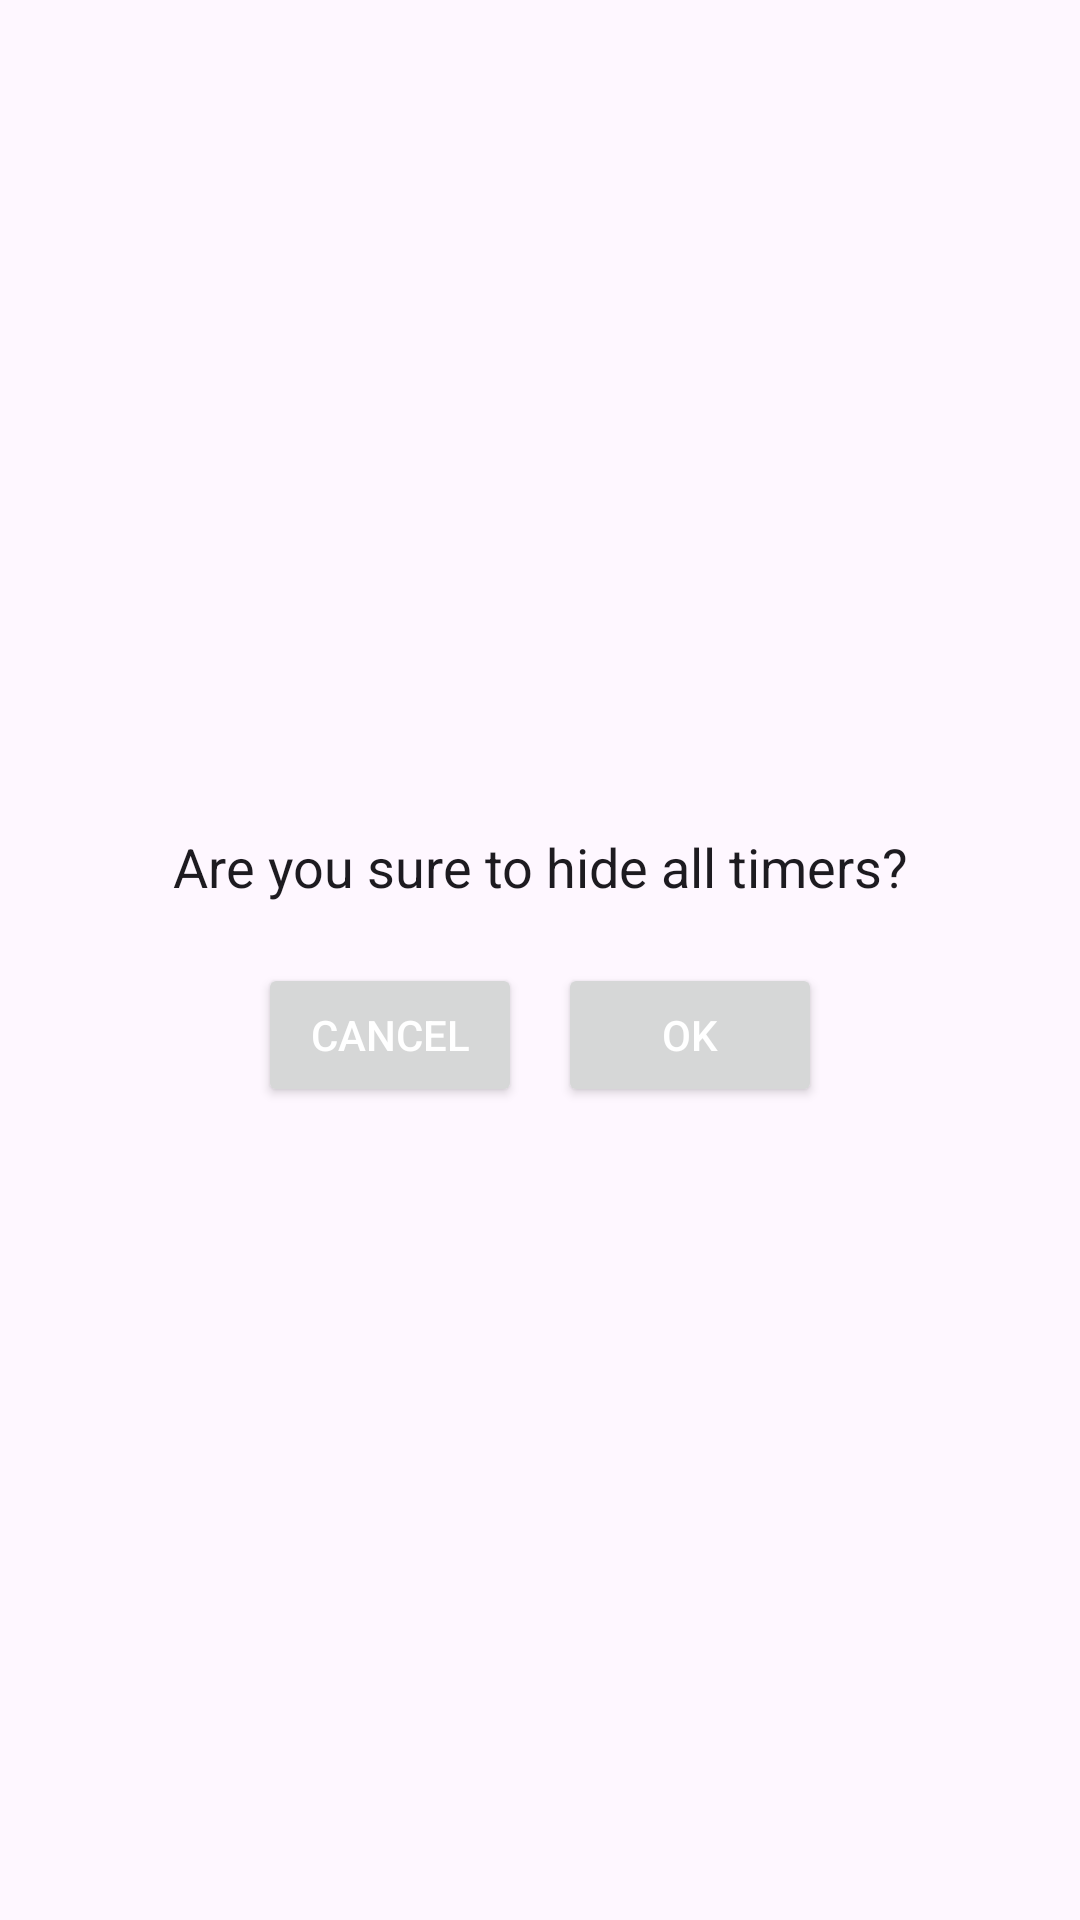

Reconstruct the res/layout file that produces this screen, plus the resources it refers to.
<!-- AndroidManifest.xml: application theme Theme.RolInitiative -->
<!-- res/layout/popup_hide_timers_confirmation.xml -->
<?xml version="1.0" encoding="utf-8"?>
<LinearLayout
    xmlns:android="http://schemas.android.com/apk/res/android"
    android:layout_width="wrap_content"
    android:layout_height="wrap_content"
    android:padding="24dp"
    android:orientation="vertical"
    android:gravity="center">

    
    <TextView
        android:id="@+id/textMessage"
        android:layout_width="wrap_content"
        android:layout_height="wrap_content"
        android:text="@string/are_you_sure"
        android:textSize="18sp"
        android:textAppearance="?android:attr/textAppearanceLarge"
        android:gravity="center"
        android:layout_marginBottom="20dp"
        android:layout_marginTop="16dp"
        android:layout_marginStart="8dp"
        android:layout_marginEnd="8dp"/>

    
    <LinearLayout
        android:layout_width="match_parent"
        android:layout_height="wrap_content"
        android:orientation="horizontal"
        android:gravity="center"
        android:layout_marginBottom="10dp">

    
    <Button
        android:id="@+id/buttonCancel"
        android:layout_width="wrap_content"
        android:layout_height="wrap_content"
        android:text="@string/cancel"
        android:layout_marginEnd="12dp"
        android:textColor="@android:color/white" />

    
    <Button
        android:id="@+id/buttonOk"
        android:layout_width="wrap_content"
        android:layout_height="wrap_content"
        android:text="@string/ok"
        android:textColor="@android:color/white"/>
</LinearLayout>
    </LinearLayout>
<!-- resources referenced by this layout -->
<resources>
  <string name="are_you_sure">Are you sure to hide all timers?</string>
  <string name="cancel">Cancel</string>
  <string name="ok" translatable="false">Ok</string>
  <style name="Theme.RolInitiative" parent="Base.Theme.RolInitiative" />
  <style name="Base.Theme.RolInitiative" parent="Theme.Material3.DayNight.NoActionBar">
          
          
      </style>
</resources>
